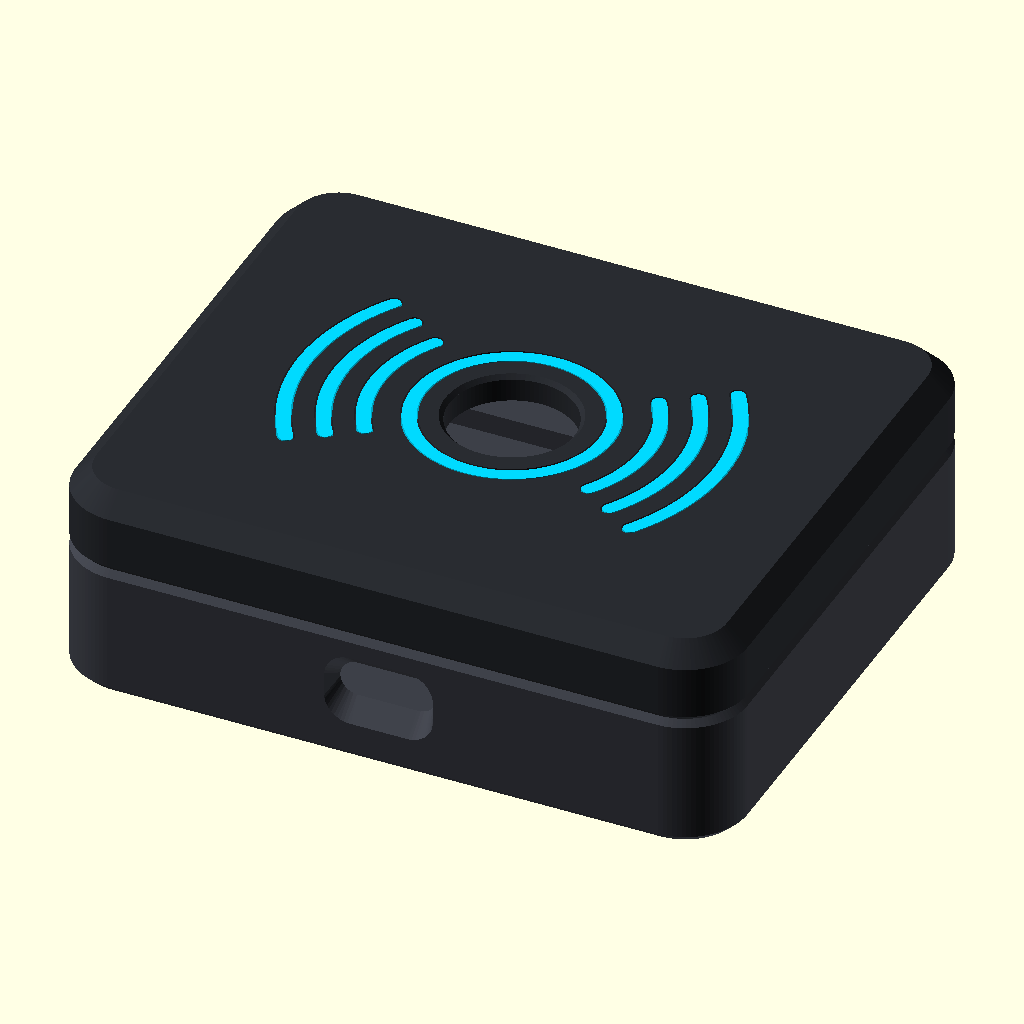
Cell 1 — every parameter at its default value.
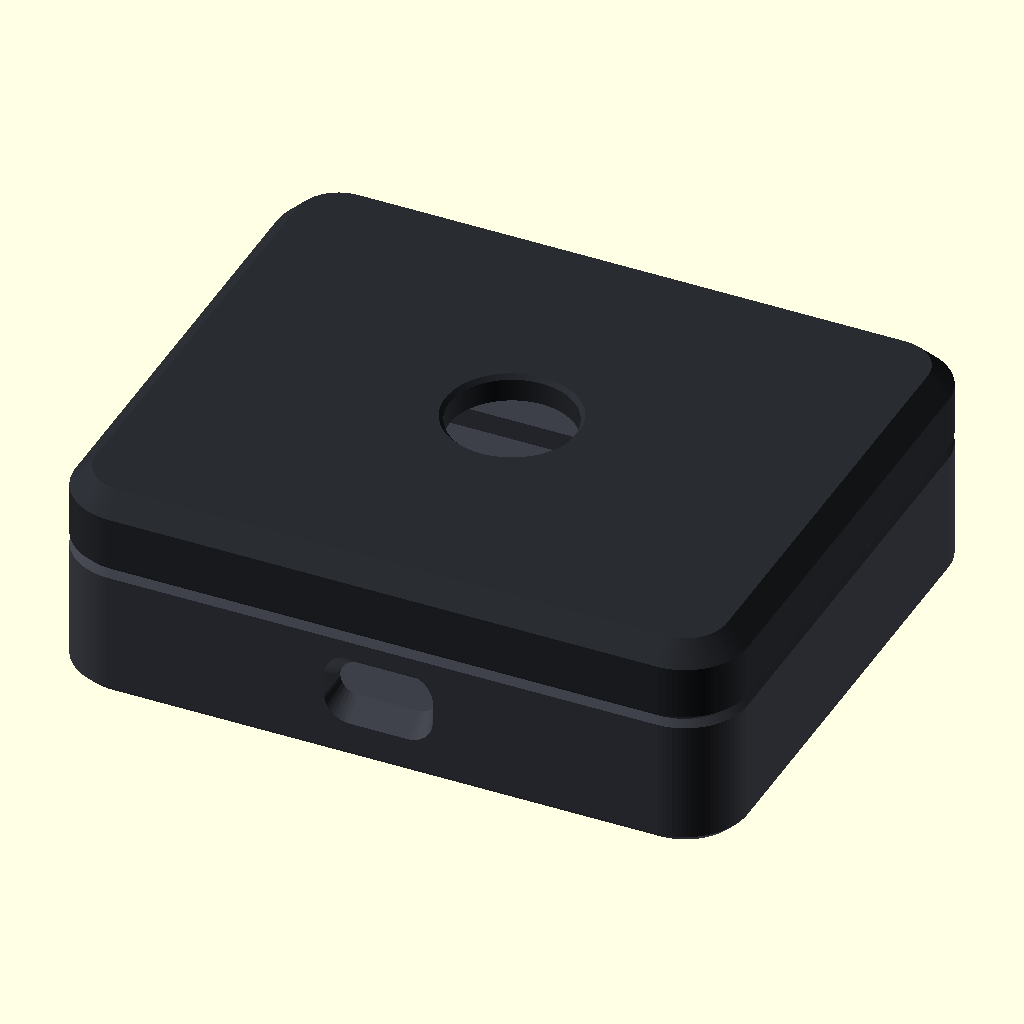
Cell 2: the same model with oyma_on = false.
All cells are drawn from the same view direction (rotation 55°, 0°, 25°, orthographic, colour scheme Cornfield), but the view is re-fitted for each cell, so position and scale can differ between cells as well as the parameter.
The OpenSCAD source (kontrolcukasa.scad):
// =============================================================
// GesturAware - KONTROLCU KASASI (Controller Edition)
//
// Oyun kontrolcusunun arkasina takilan premium kasa.
// Dis olculer Cihazkasaguncel.scad ile AYNI: 64.74 x 53.5 x 20.6 mm.
// PCB: pcb_v1_headers_z.stl (45 x 40 x 1.6 mm, M2 delikler 39 x 34).
//
// 2 parca, ikisi de destek (support) olmadan basilir:
//
//   KAPAK : ust parca. 45 derece pahli ust kenar, buton cevresinde
//           hale halkasi ve iki yanda "(( o ))" jest dalgalari (oyma).
//           Ic dudak govdeye girer, snap toplariyla kilitlenir ve
//           tirnaklariyla PCB'yi yukaridan bastirir.
//   GOVDE : alt parca. USB-C, LED, sensor/reset delikleri, PCB rafi,
//           PCB v1 montaj deliklerinin altinda ayaklar ve tabandan
//           havsali M2 vida delikleri.
//
// Tum olculer mm. Z=0 kasanin (govdenin) en alti.
// USB-C on (-Y), LED arka (+Y) duvarda.
// =============================================================

$fa = 4;
$fs = 0.35;


// =============================================================
// BILESEN / PCB OLCULERI  (PCB v1, pcb_v1_headers_z.stl'den)
// PCB kasada USB kenari one (-Y) bakacak sekilde, 90 derece
// dondurulmus durur: 40 mm kenar kasada X, 45 mm kenar Y.
// =============================================================

pcb_edge_usb = 40;         // PCB X boyu (USB kenari)
pcb_depth    = 45;         // PCB Y boyu
pcb_thick    = 1.6;
pcb_comp_h   = 6.6;        // PCB ustu en yuksek komponent (buton)

hole_ax = 17;              // PCB montaj delikleri X yari-araligi (34 mm)
hole_ay = 19.5;            // PCB montaj delikleri Y yari-araligi (39 mm)
pcb_hole_d = 2.2;          // PCB delik capi (M2)

usb_edge_off = 8.76;       // USB-C merkezinin PCB merkezinden X kacikligi
usb_cx       = -0.4;       // USB-C acikligi X (PCB bunu takip eder)
usb_z_kart   = 3.25;       // USB-C merkezinin PCB alt yuzunden yuksekligi
pcb_cy       = -0.7;       // PCB merkezi Y (USB-C on duvara ~0.5 mm yakin)

usb_w     = 9.2;           // USB-C acikligi X
usb_bos_h = 3.4;           // USB-C acikligi Z
usb_r     = 1.7;

usb_agiz_w     = 10.5;     // on agiz (kablo govdesi) flare
usb_agiz_h     = 7.0;
usb_agiz_r     = 2.5;
usb_agiz_derin = 2;

floor_gap = 2.0;           // PCB alti bosluk (ayak yuksekligi)

et = 2;                    // duvar kalinligi
tavan_et = 2.6;            // kapak tavani (oyuk altinda 1.4 mm kalir)

buton_cap = 12;            // ust buton deligi
buton_x   = 0;
buton_y   = 0;

sensor_cap = 5.0;          // alt sensor deligi
reset_cap  = 1.0;          // alt reset deligi

led_cap = 5.0;             // arka 5 mm LED
led_x   = 18;
led_z   = 10;


// =============================================================
// DIS OLCULER (Cihazkasaguncel.scad ile ayni, sabit)
// =============================================================

uzunluk     = 64.74;                      // X
genislik    = 53.5;                       // Y
toplam_yuks = 20.6;                       // Z


// =============================================================
// TURETILEN OLCULER
// =============================================================

bd_cx   = usb_cx - usb_edge_off;          // PCB merkezi X (-9.16)
bd_cy   = pcb_cy;                         // PCB merkezi Y
board_l = bd_cx - pcb_edge_usb / 2;
board_r = bd_cx + pcb_edge_usb / 2;
board_f = bd_cy - pcb_depth / 2;          // on kenar (USB tarafi)
board_b = bd_cy + pcb_depth / 2;          // arka kenar

z_rest    = et + floor_gap;               // PCB alt yuzu  (4.0)
z_pcb_top = z_rest + pcb_thick;           // PCB ust yuzu  (5.6)
tavan_z   = toplam_yuks - tavan_et;       // tavan ic yuzu (18.0)

usb_alt = z_rest + usb_z_kart - usb_bos_h / 2;   // 5.55
usb_z0 = usb_alt;
usb_z1 = usb_alt + usb_bos_h;

hx = uzunluk / 2;                         // dis yari X
hy = genislik / 2;                        // dis yari Y
ix = hx - et;                             // ic yari X
iy = hy - et;                             // ic yari Y


// =============================================================
// TASARIM
// =============================================================

kose_r  = 6;      // plan kose radiusu. 8 -> 6: ic kose r=4 olur, PCB'nin
                  // keskin koseleri bile duvara degmez (0.46 mm pay).
ic_r    = kose_r - et;

ust_pah = 2.0;    // ust kenar 45 derece pah (bed'e bakan yuz, destek gerekmez)
ek_z    = 13;     // kapak/govde birlesimi. USB-C ve LED tamamen govdede kalir.
ek_pah  = 0.6;    // birlesim cizgisindeki V-oluk (golge cizgisi)
giris_pah = 0.5;  // govde ust ic kenari: kapak dudagi icin giris pahi
alt_pah = 0.8;    // on / arka alt kenar pahi

// kapak ic pahi: pah boyunca da duvar kalinligi = et kalsin
ic_pah = max(ust_pah - et * (2 - sqrt(2)), 0.2);


// -------------------------------------------------------------
// Ust yuzey oymalari (kapak ters basildigi icin ilk katmanlarda)
// Oyuklara ayri basilan renkli dolgu (inlay) parcalari oturur:
// inlay, oyugun her kenarindan inlay_bosluk kadar kucuk basilir.
// -------------------------------------------------------------

oyma_on    = true;
oyma_derin  = 1.2;                // 6 katman (0.2 mm katmanla); inlay yuksekligi de bu
inlay_bosluk = 0.14;              // inlay her kenardan bu kadar kucuk (0.12 - 0.16)

hale_r = 9;                       // buton cevresi halka (orta cizgi)
hale_w = 1.6;                     // 0.4 nozulla dolgu 3 cizgi

dalga_r   = [13, 16.5, 20];       // "(( o ))" jest dalgalari
dalga_w   = 1.6;
dalga_aci = 34;                   // her yayin yari acisi (derece)

buton_pah = 0.4;                  // buton deligi ust kenar pahi


// -------------------------------------------------------------
// Kapak ic dudagi + PCB bastirma tirnaklari
// Dudak govde duvari icinde, PCB ustunden 0.1 mm yukarida biter.
// -------------------------------------------------------------

dudak_et     = 1.0;
dudak_bosluk = 0.2;
pcb_ust_pay  = 0.1;               // dudak alti / tirnak ile PCB ustu arasi

tirnak_on       = true;           // PCB bastirma tirnaklari
tirnak_w        = 4;
tirnak_bindirme = 0.7;            // PCB kenarinin ustune binme
// montaj deliklerinin yanina (bakir/komponent bosluk bolgesi)
tirnak_x = [bd_cx - hole_ax + 1, bd_cx + hole_ax + 1];

dudak_dis_x = ix - dudak_bosluk;
dudak_dis_y = iy - dudak_bosluk;
dudak_ic_x  = dudak_dis_x - dudak_et;
dudak_ic_y  = dudak_dis_y - dudak_et;
dudak_alt   = z_pcb_top + pcb_ust_pay;
dudak_r     = ic_r - dudak_bosluk;

// on dudakta centik X araligi: PCB v1 on kenarindan tasan konnektorler
// (kasada X -18.7 .. 4.1, Z 8.9'a kadar)
dudak_on_centik = [bd_cx - 10.5, usb_cx + 5.5];


// -------------------------------------------------------------
// PCB rafi: PCB kenarlarini alttan tasir (sol, on, arka, sag kenar).
// Ic cubuk / kolon yok.
// -------------------------------------------------------------

raf_bindirme = 1.0;               // rafin PCB kenarinin altina girmesi
raf_usb_w    = 12;                // USB konnektoru altinda raf yok


// -------------------------------------------------------------
// Snap - vidasiz kenetlenme (eski dosyadaki ile ayni mantik)
// Kapak dudagindaki toplar, govde ic duvarindaki yuvalara oturur.
// -------------------------------------------------------------

snap_on       = true;
snap_x        = [-23, 24];        // on ve arka duvarda X konumlari (on centigin disinda)
snap_z        = 10;
snap_d        = 2.4;
snap_pocket_d = 2.9;
snap_int      = 0.4;              // sikilik - artir = daha sert klik


// -------------------------------------------------------------
// PCB montaji: PCB v1 deliklerinin altinda ayaklar, tabandan havsali
// M2 vida (M2x8 havsa bas + somun PCB ustunde).
// -------------------------------------------------------------

vida_on     = true;
vida_d      = 2.4;                // M2 gecis deligi
havsa_d     = 4.4;                // M2 havsa bas capi
havsa_derin = 1.1;
ayak_d      = 5.0;                // PCB alti ayak capi


// -------------------------------------------------------------
// Alt yazi (govde tabaninda, disaridan okunur)
// -------------------------------------------------------------

yazi_on   = true;
yazi      = "GESTURAWARE";
yazi_boy  = 3.2;
yazi_derin = 0.4;
yazi_y    = -9;
yazi_font = "Liberation Sans:style=Bold";


// =============================================================
// YARDIMCI MODULLER / FONKSIYONLAR
// =============================================================

module rrect(l, w, r)
{
    rr = max(min(r, l / 2, w / 2), 0.1);

    hull()
        for (sx = [-1, 1], sy = [-1, 1])
            translate([sx * (l / 2 - rr), sy * (w / 2 - rr)])
                circle(r = rr);
}


module rdilim(l, w, r, z)
{
    translate([0, 0, z])
        linear_extrude(height = 0.01)
            rrect(l, w, r);
}


// yay bandi, +X ekseni etrafinda -a..+a derece, uclari yuvarlak
module yay2d(r, w, a)
{
    R = 2 * (r + w);

    intersection()
    {
        difference()
        {
            circle(r = r + w / 2, $fn = 200);
            circle(r = r - w / 2, $fn = 200);
        }

        polygon(concat([[0, 0]], [for (t = [-a : 2 : a]) [R * cos(t), R * sin(t)]]));
    }

    for (s = [-1, 1])
        rotate(s * a)
            translate([r, 0])
                circle(d = w, $fn = 24);
}


// =============================================================
// KAPAK (UST PARCA)
// =============================================================

module kapak()
{
    union()
    {
        difference()
        {
            kapak_dis();
            kapak_ic();
            buton_bosluk();

            if (oyma_on)
                ust_oyma();
        }

        dudak();
    }
}


module kapak_dis()
{
    hull()
    {
        // alt kenar: birlesim V-olugunun ust yarisi
        rdilim(uzunluk - 2 * ek_pah, genislik - 2 * ek_pah, kose_r - ek_pah, ek_z);

        translate([0, 0, ek_z + ek_pah])
            linear_extrude(height = toplam_yuks - ust_pah - ek_z - ek_pah)
                rrect(uzunluk, genislik, kose_r);

        // ust yuzey (45 derece pah)
        rdilim(uzunluk - 2 * ust_pah, genislik - 2 * ust_pah, kose_r - ust_pah,
               toplam_yuks - 0.01);
    }
}


module kapak_ic()
{
    hull()
    {
        translate([0, 0, ek_z - 1])
            linear_extrude(height = tavan_z - ic_pah - (ek_z - 1))
                rrect(2 * ix, 2 * iy, ic_r);

        rdilim(2 * (ix - ic_pah), 2 * (iy - ic_pah), ic_r - ic_pah, tavan_z - 0.01);
    }
}


module buton_bosluk()
{
    translate([buton_x, buton_y, tavan_z - 0.1])
        cylinder(h = tavan_et + 0.2, d = buton_cap);

    // ust kenar pahi
    translate([buton_x, buton_y, toplam_yuks - buton_pah])
        cylinder(h = buton_pah + 0.01, d1 = buton_cap, d2 = buton_cap + 2 * buton_pah + 0.02);
}


module ust_oyma_2d()
{
    // hale halkasi
    difference()
    {
        circle(r = hale_r + hale_w / 2, $fn = 160);
        circle(r = hale_r - hale_w / 2, $fn = 160);
    }

    // "(( o ))" jest dalgalari - sol ve sag
    for (a = [0, 180])
        rotate(a)
            for (r = dalga_r)
                yay2d(r, dalga_w, dalga_aci);
}


// oyma hacmi (kapaktan cikarilir)
module ust_oyma()
{
    translate([buton_x, buton_y, toplam_yuks - oyma_derin])
        linear_extrude(height = oyma_derin + 0.01)
            ust_oyma_2d();
}


// -------------------------------------------------------------
// Ic dudak: govdenin icine girer. Ust ucu 45 derece omuzla kapak
// duvarina baglanir (ters baskida sarkma olmaz).
// -------------------------------------------------------------

module dudak()
{
    omuz = dudak_et + dudak_bosluk;

    difference()
    {
        union()
        {
            translate([0, 0, dudak_alt])
                linear_extrude(height = ek_z - dudak_alt + 0.01)
                    rrect(2 * dudak_dis_x, 2 * dudak_dis_y, dudak_r);

            translate([0, 0, ek_z])
                linear_extrude(height = omuz + 0.3)
                    rrect(2 * ix + 0.02, 2 * iy + 0.02, ic_r + 0.01);
        }

        translate([0, 0, dudak_alt - 1])
            linear_extrude(height = ek_z - dudak_alt + 1.01)
                rrect(2 * dudak_ic_x, 2 * dudak_ic_y, dudak_r - dudak_et);

        // 45 derece omuz: dudak ic yuzunden kapak ic duvarina
        hull()
        {
            rdilim(2 * dudak_ic_x, 2 * dudak_ic_y, dudak_r - dudak_et, ek_z);

            translate([0, 0, ek_z + omuz])
                linear_extrude(height = 1)
                    rrect(2 * ix, 2 * iy, ic_r);
        }

        // PCB on kenarindan tasan USB-C ve konnektor icin centik
        translate([dudak_on_centik[0], -hy, dudak_alt - 1])
            cube([dudak_on_centik[1] - dudak_on_centik[0], 5, usb_z1 + 1 - (dudak_alt - 1)]);

        // LED govdesi / flansi icin centik
        translate([led_x - 3.5, hy - 5, dudak_alt - 1])
            cube([7, 5, ek_z - (dudak_alt - 1)]);
    }

    snap_toplari();

    if (tirnak_on)
        pcb_tirnaklari();
}


module snap_toplari()
{
    if (snap_on)
        for (sx = snap_x, sy = [-1, 1])
            intersection()
            {
                translate([sx, sy * (iy + snap_int - snap_d / 2), snap_z])
                    sphere(d = snap_d, $fn = 32);

                // sadece disa dogru cikan kisim (PCB tarafina tasmaz)
                translate([sx - snap_d, sy > 0 ? dudak_ic_y : -hy - 1, snap_z - snap_d])
                    cube([2 * snap_d, hy + 1 - dudak_ic_y, 2 * snap_d]);
            }
}


// PCB'yi raf uzerine bastiran kucuk tirnaklar (ustu 45 derece)
module pcb_tirnaklari()
{
    h0 = 0.2;

    // sy: -1 on kenar, +1 arka kenar
    for (tx = tirnak_x, sy = [-1, 1])
    {
        y_kok = dudak_ic_y + 0.01;
        y_uc  = sy * (sy < 0 ? board_f : board_b) - tirnak_bindirme;

        mirror([0, sy < 0 ? 1 : 0, 0])
            translate([tx, 0, 0])
                rotate([90, 0, 90])
                    linear_extrude(height = tirnak_w, center = true)
                        polygon([
                            [y_kok, dudak_alt],
                            [y_uc,  dudak_alt],
                            [y_uc,  dudak_alt + h0],
                            [y_kok, dudak_alt + h0 + (y_kok - y_uc)]
                        ]);
    }
}


// =============================================================
// GOVDE (ALT PARCA)
// =============================================================

module govde()
{
    difference()
    {
        union()
        {
            difference()
            {
                govde_dis();
                govde_ic();
            }

            intersection()
            {
                pcb_raf();
                govde_dis();
            }

            if (vida_on)
                pcb_ayaklari();
        }

        usb_bosluk();
        led_delik();
        snap_cepleri();

        if (vida_on)
            vida_delikleri();

        // sensor deligi
        translate([0, 0, -1])
            cylinder(h = et + 2, d = sensor_cap);

        // reset deligi
        translate([bd_cx, -hole_ay - 2, -1])
            cylinder(h = et + 2, d = reset_cap, $fn = 24);

        if (yazi_on)
            alt_yazi();
    }
}


module govde_dis()
{
    hull()
    {
        // alt kenar pahi
        rdilim(uzunluk - 2 * alt_pah, genislik - 2 * alt_pah, kose_r - alt_pah, 0);

        translate([0, 0, alt_pah])
            linear_extrude(height = ek_z - ek_pah - alt_pah)
                rrect(uzunluk, genislik, kose_r);

        // ust: birlesim V-olugunun alt yarisi
        rdilim(uzunluk - 2 * ek_pah, genislik - 2 * ek_pah, kose_r - ek_pah, ek_z - 0.01);
    }
}


module govde_ic()
{
    translate([0, 0, et])
        linear_extrude(height = ek_z + 5)
            rrect(2 * ix, 2 * iy, ic_r);

    // ust ic kenarda giris pahi: kapak dudagi kolay oturur
    hull()
    {
        rdilim(2 * ix, 2 * iy, ic_r, ek_z - giris_pah);
        rdilim(2 * (ix + giris_pah), 2 * (iy + giris_pah), ic_r + giris_pah, ek_z + 0.01);
    }
}


module pcb_raf()
{
    translate([0, 0, et - 0.01])
        linear_extrude(height = z_rest - et + 0.01)
            difference()
            {
                intersection()
                {
                    rrect(2 * ix, 2 * iy, ic_r);

                    translate([-hx - 1, -hy - 1])
                        square([board_r + raf_bindirme + hx + 1, genislik + 2]);
                }

                translate([board_l + raf_bindirme, board_f + raf_bindirme])
                    square([pcb_edge_usb - 2 * raf_bindirme, pcb_depth - 2 * raf_bindirme]);

                // USB konnektoru altinda raf yok
                translate([usb_cx - raf_usb_w / 2, -hy - 1])
                    square([raf_usb_w, board_f + 3 + hy + 1]);
            }
}


// On yuzde ince USB kesit dilimi (flare hull'u icin)
module usb_dilim(y, w, h, r)
{
    translate([usb_cx, y, (usb_z0 + usb_z1) / 2])
        rotate([-90, 0, 0])
            linear_extrude(height = 0.01)
                rrect(w, h, r);
}


module usb_bosluk()
{
    // standart USB-C gecis yuvasi
    translate([usb_cx, -genislik / 2 - 2, (usb_z0 + usb_z1) / 2])
        rotate([-90, 0, 0])
            linear_extrude(height = et + 4)
                rrect(usb_w, usb_bos_h, usb_r);

    // on agiz flare (kablo govdesi icin)
    hull()
    {
        usb_dilim(-genislik / 2 - 0.02, usb_agiz_w, usb_agiz_h, usb_agiz_r);
        usb_dilim(-genislik / 2 + usb_agiz_derin, usb_w, usb_bos_h, usb_r);
    }
}


module led_delik()
{
    translate([led_x, hy + 1, led_z])
        rotate([90, 0, 0])
            cylinder(h = et + 2, d = led_cap, $fn = 48);

    // dis kenar pahi
    translate([led_x, hy + 0.01, led_z])
        rotate([90, 0, 0])
            cylinder(h = 0.5, d1 = led_cap + 1, d2 = led_cap, $fn = 48);
}


module snap_cepleri()
{
    if (snap_on)
        for (sx = snap_x, sy = [-1, 1])
            translate([sx, sy * (iy + snap_int - snap_d / 2), snap_z])
                sphere(d = snap_pocket_d, $fn = 32);
}


function pcb_delikleri() =
    [for (sx = [-1, 1], sy = [-1, 1]) [bd_cx + sx * hole_ax, bd_cy + sy * hole_ay]];


// PCB'nin oturdugu ayaklar (tabandan PCB altina, 2 mm)
module pcb_ayaklari()
{
    for (p = pcb_delikleri())
        translate([p[0], p[1], et - 0.01])
            cylinder(h = z_rest - et + 0.01, d = ayak_d, $fn = 40);
}


// tabandan havsali M2 gecis delikleri
module vida_delikleri()
{
    for (p = pcb_delikleri())
        translate([p[0], p[1], 0])
        {
            translate([0, 0, -1])
                cylinder(h = z_rest + 2, d = vida_d, $fn = 32);

            translate([0, 0, -0.01])
                cylinder(h = havsa_derin + 0.01, d1 = havsa_d, d2 = vida_d, $fn = 40);
        }
}


// ayri basilan renkli dolgu: oyuktan inlay_bosluk kadar kucuk, oyma_derin yuksek
module inlay()
{
    translate([buton_x, buton_y, toplam_yuks - oyma_derin])
        linear_extrude(height = oyma_derin)
            offset(delta = -inlay_bosluk)
                ust_oyma_2d();
}


module alt_yazi()
{
    translate([0, yazi_y, -0.01])
        linear_extrude(height = yazi_derin + 0.01)
            mirror([1, 0, 0])
                text(yazi, size = yazi_boy, font = yazi_font,
                     halign = "center", valign = "center", spacing = 1.08);
}


// =============================================================
// PCB HAYALETI (sadece gorsel kontrol icin)
// =============================================================

module pcb_hayalet()
{
    color([0.05, 0.35, 0.2, 0.9])
        translate([board_l, board_f, z_rest])
            cube([pcb_edge_usb, pcb_depth, pcb_thick]);

    color([0.9, 0.9, 0.9, 0.35])
        translate([board_l + 1, board_f + 1, z_pcb_top])
            cube([pcb_edge_usb - 2, pcb_depth - 2, pcb_comp_h]);

    color("Silver")
        translate([usb_cx - 4.47, board_f - 1.07, (usb_z0 + usb_z1) / 2 - 1.6])
            cube([8.94, 7.35, 3.2]);
}


// =============================================================
// GORUNUM SECICI
//
// "montaj"      = kapak + govde (varsayilan)
// "patlatilmis" = parcalar ayrik, ust uste
// "kesit"       = montajin X=... kesiti (ic yapi kontrolu)
// "kapak" / "govde" = tek parca, montaj konumunda
// "baski"       = iki parca baski yonunde yan yana
// "kapak_baski" / "govde_baski" = tek parca, STL icin
// "inlay_baski" = oyuklara bastirilan renkli dolgu parcalari (ayri baski)
// "yok"         = hicbir sey (include ile kullanim icin)
// =============================================================

goster = "montaj";

pcb_goster = false;          // montaj gorunumlerinde PCB hayaleti

renk_kapak = [0.16, 0.17, 0.19];
renk_govde = [0.24, 0.25, 0.28];
renk_vurgu = [0.00, 0.85, 1.00];


module renkli_kapak()
{
    color(renk_kapak) kapak();

    if (oyma_on)
        color(renk_vurgu)
            translate([0, 0, -0.02])
                inlay();
}


module kapak_baski_yonu()
{
    translate([0, 0, toplam_yuks])
        rotate([180, 0, 0])
            children();
}


if (goster == "kapak")
{
    renkli_kapak();
}
else if (goster == "govde")
{
    color(renk_govde) govde();
}
else if (goster == "patlatilmis")
{
    translate([0, 0, 22]) renkli_kapak();
    color(renk_govde) govde();

    if (pcb_goster) translate([0, 0, 9]) pcb_hayalet();
}
else if (goster == "kesit")
{
    difference()
    {
        union()
        {
            renkli_kapak();
            color(renk_govde) govde();
        }

        translate([-hx - 5, 0, -10])
            cube([uzunluk + 10, hy + 5, toplam_yuks + 20]);
    }

    if (pcb_goster) pcb_hayalet();
}
else if (goster == "kapak_baski")
{
    kapak_baski_yonu() kapak();
}
else if (goster == "inlay_baski")
{
    // tablaya duz, Z = 0 .. oyma_derin
    translate([0, 0, -(toplam_yuks - oyma_derin)])
        inlay();
}
else if (goster == "govde_baski")
{
    govde();
}
else if (goster == "yok")
{
    // hicbir sey cizme (include ile kullanim / testler icin)
}
else if (goster == "baski")
{
    translate([-(uzunluk + 6), 0, 0]) color(renk_kapak) kapak_baski_yonu() kapak();
    color(renk_govde) govde();
}
else
{
    // montaj
    renkli_kapak();
    color(renk_govde) govde();

    if (pcb_goster) pcb_hayalet();
}


// =============================================================
// BILGI
// =============================================================

echo(str("KASA DIS: ", uzunluk, " X ", genislik, " X ", toplam_yuks, " mm"));
echo(str("PCB X = [", board_l, " .. ", board_r, "]  Y = [", board_f, " .. ", board_b,
         "]  USB X = ", usb_cx, "  USB Z = [", usb_z0, " .. ", usb_z1, "]"));
Parameter table extracted from the source (name, type, default, range or options):
pcb_edge_usb: number, default 40
pcb_depth: number, default 45
pcb_thick: number, default 1.6
pcb_comp_h: number, default 6.6
hole_ax: number, default 17
hole_ay: number, default 19.5
pcb_hole_d: number, default 2.2
usb_edge_off: number, default 8.76
usb_cx: number, default -0.4
usb_z_kart: number, default 3.25
pcb_cy: number, default -0.7
usb_w: number, default 9.2
usb_bos_h: number, default 3.4
usb_r: number, default 1.7
usb_agiz_w: number, default 10.5
usb_agiz_h: number, default 7
usb_agiz_r: number, default 2.5
usb_agiz_derin: number, default 2
floor_gap: number, default 2
et: number, default 2
tavan_et: number, default 2.6
buton_cap: number, default 12
buton_x: number, default 0
buton_y: number, default 0
sensor_cap: number, default 5
reset_cap: number, default 1
led_cap: number, default 5
led_x: number, default 18
led_z: number, default 10
uzunluk: number, default 64.74
genislik: number, default 53.5
toplam_yuks: number, default 20.6
kose_r: number, default 6
ust_pah: number, default 2
ek_z: number, default 13
ek_pah: number, default 0.6
giris_pah: number, default 0.5
alt_pah: number, default 0.8
oyma_on: bool, default true
oyma_derin: number, default 1.2
inlay_bosluk: number, default 0.14
hale_r: number, default 9
hale_w: number, default 1.6
dalga_r: vector, default [13, 16.5, 20]
dalga_w: number, default 1.6
dalga_aci: number, default 34
buton_pah: number, default 0.4
dudak_et: number, default 1
dudak_bosluk: number, default 0.2
pcb_ust_pay: number, default 0.1
tirnak_on: bool, default true
tirnak_w: number, default 4
tirnak_bindirme: number, default 0.7
raf_bindirme: number, default 1
raf_usb_w: number, default 12
snap_on: bool, default true
snap_x: vector, default [-23, 24]
snap_z: number, default 10
snap_d: number, default 2.4
snap_pocket_d: number, default 2.9
snap_int: number, default 0.4
vida_on: bool, default true
vida_d: number, default 2.4
havsa_d: number, default 4.4
